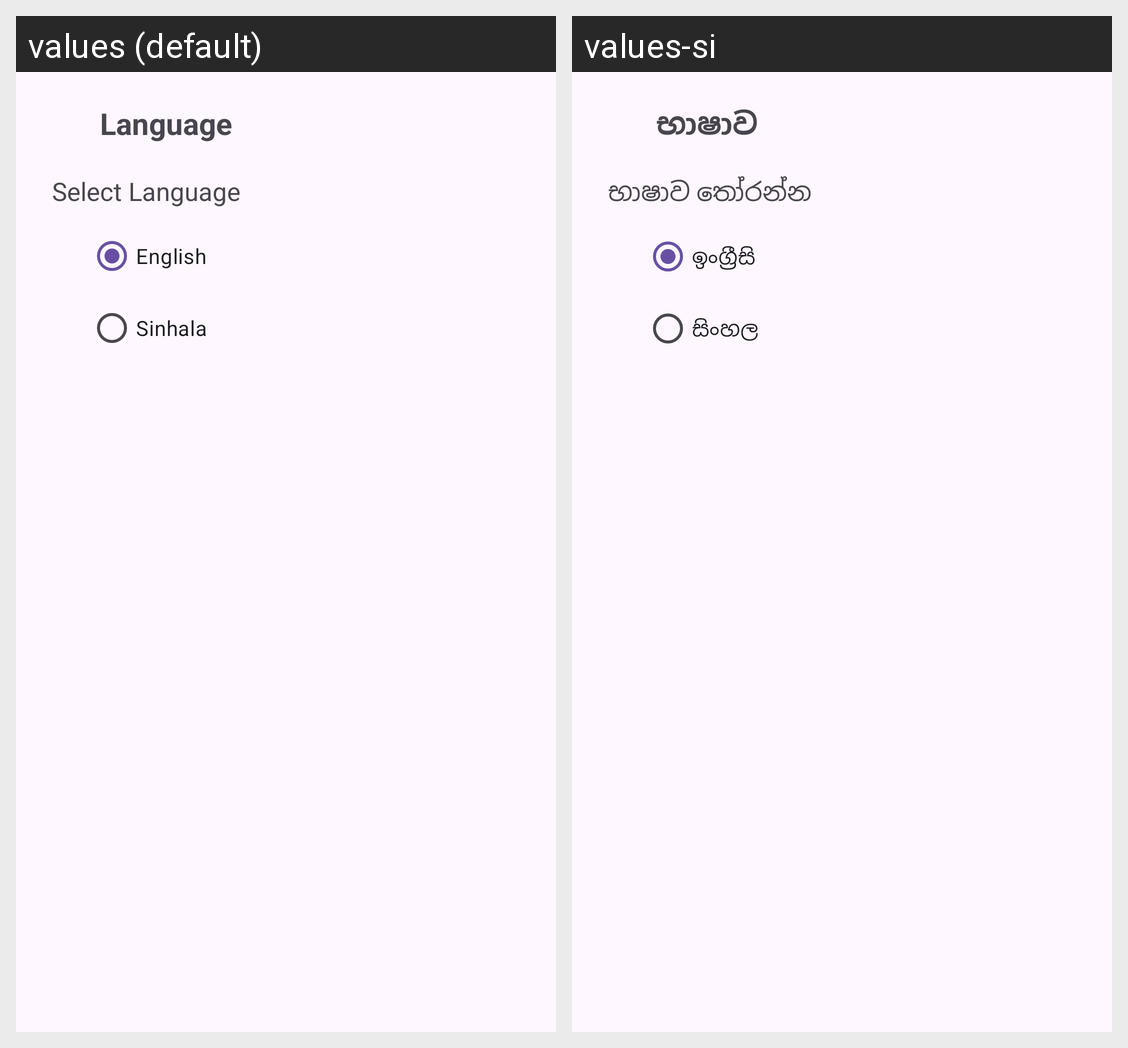

The Android screen above is rendered under two locales of the same app. Produce the string resources it draws, with the default and per-locale values.
Android screen res/layout/activity_language.xml rendered under 2 locales, left to right: values (default), values-si. Device: Nexus 5 (rendered at 1080×1920; each locale shown at half size, 540×960, under a caption strip naming it); theme Theme.WinlowCustomer.
Strings drawn on this screen, with the default value and each locale's value (text and hints the layout hard-codes, and strings that could not be matched under every locale, appear in the picture but are not listed):

language_title
  values: Language
  values-si: භාෂාව

language_select
  values: Select Language
  values-si: භාෂාව තෝරන්න

language_1
  values: English
  values-si: ඉංග්‍රීසි

language_2
  values: Sinhala
  values-si: සිංහල
